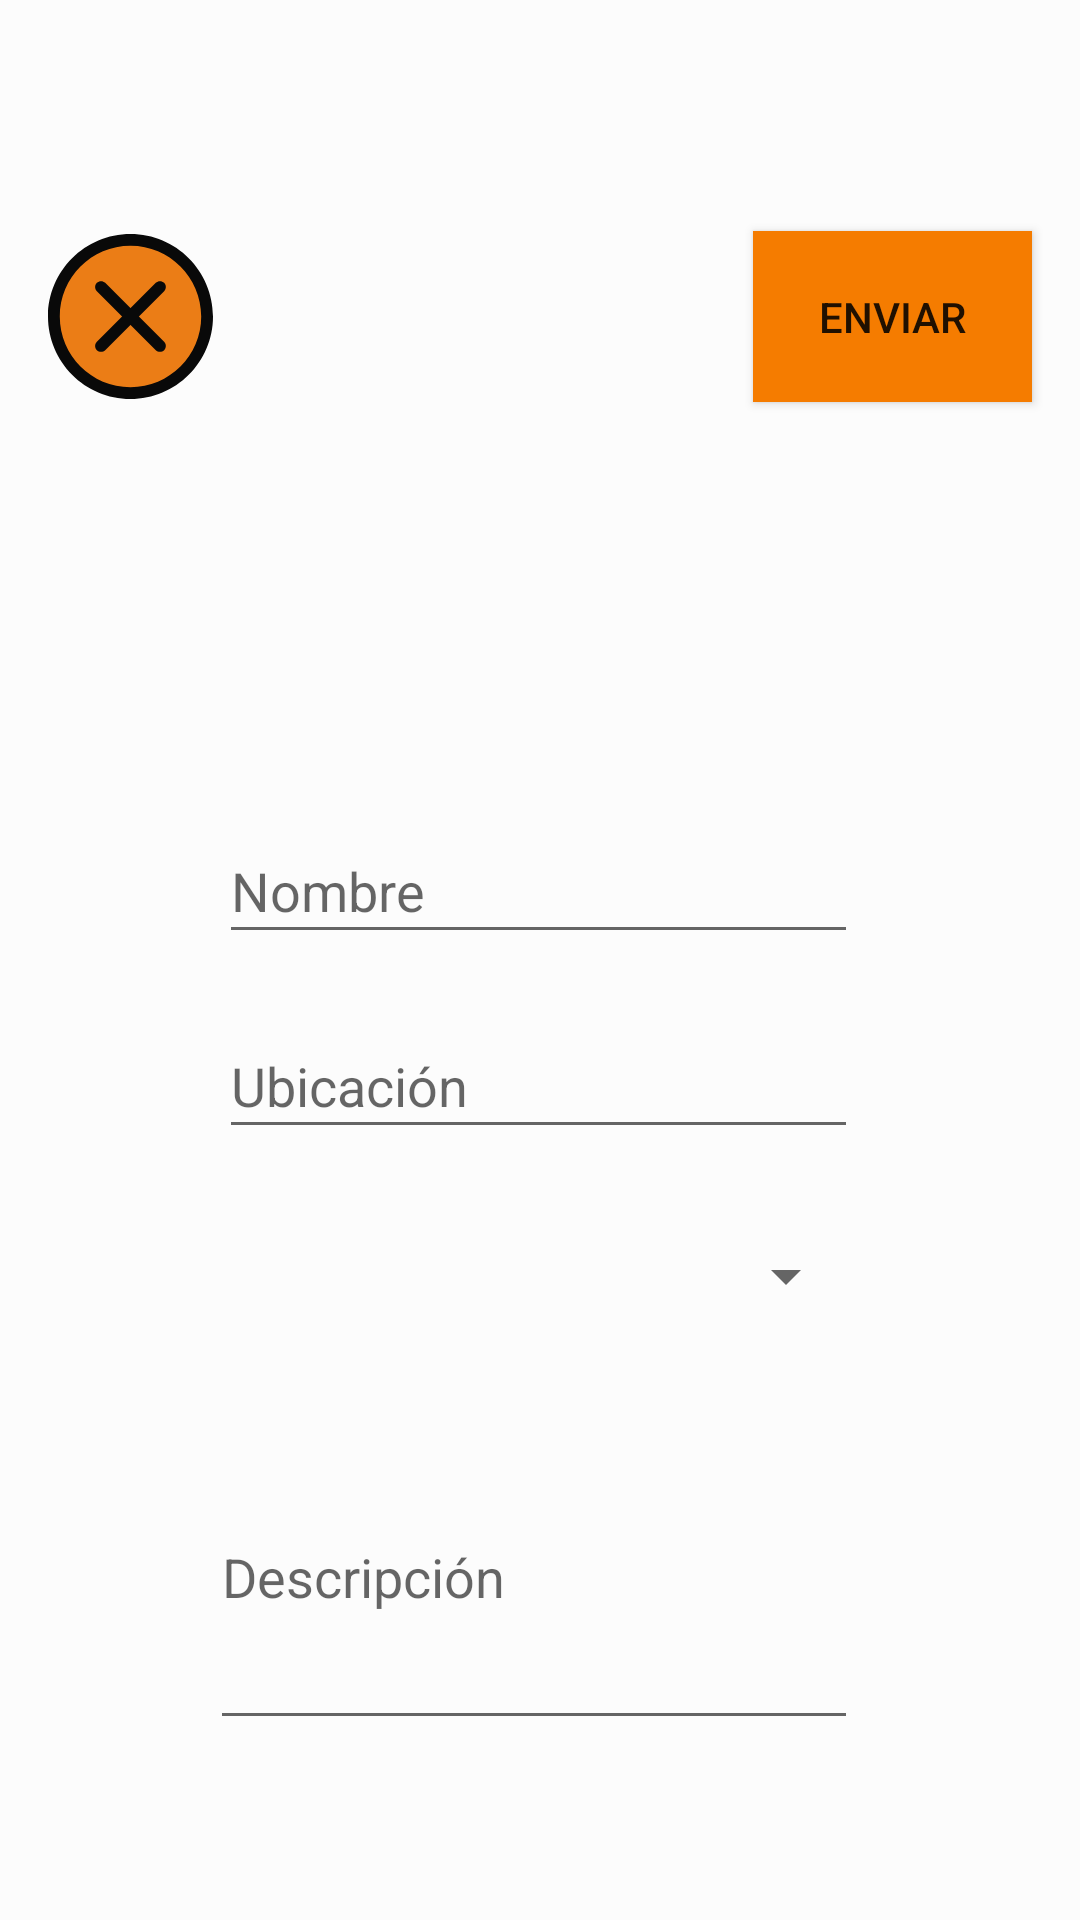

Here is an Android app screen rendered from its layout file. Give the layout XML and the strings, colors and styles it references.
<!-- AndroidManifest.xml: application theme AppTheme -->
<!-- res/layout/nuevo_equipo_full_dialog.xml -->
<?xml version="1.0" encoding="utf-8"?>
<androidx.constraintlayout.widget.ConstraintLayout xmlns:android="http://schemas.android.com/apk/res/android"
    xmlns:app="http://schemas.android.com/apk/res-auto"
    xmlns:tools="http://schemas.android.com/tools"
    android:layout_width="match_parent"
    android:layout_height="match_parent"
    android:background="#A6FFFFFF"
    android:backgroundTint="#81FFFFFF">

    <ImageView
        android:id="@+id/cancelar"
        android:layout_width="55dp"
        android:layout_height="57dp"
        android:layout_marginStart="16dp"
        android:layout_marginTop="76dp"
        app:layout_constraintBottom_toTopOf="@+id/imagen"
        app:layout_constraintEnd_toStartOf="@+id/enviar"
        app:layout_constraintHorizontal_bias="0.0"
        app:layout_constraintStart_toStartOf="parent"
        app:layout_constraintTop_toTopOf="parent"
        app:layout_constraintVertical_bias="0.352"
        app:srcCompat="@drawable/ic_x_mark" />

    <Button
        android:id="@+id/enviar"
        android:layout_width="93dp"
        android:layout_height="57dp"
        android:layout_marginEnd="16dp"
        android:background="#F57C00"
        android:text="ENVIAR"
        app:layout_constraintBottom_toBottomOf="@+id/cancelar"
        app:layout_constraintEnd_toEndOf="parent"
        app:layout_constraintTop_toTopOf="@+id/cancelar"
        app:layout_constraintVertical_bias="1.0" />

    <ImageView
        android:id="@+id/imagen"
        android:layout_width="129dp"
        android:layout_height="89dp"
        android:layout_marginBottom="20dp"
        app:layout_constraintBottom_toTopOf="@+id/nombre"
        app:layout_constraintEnd_toEndOf="parent"
        app:layout_constraintHorizontal_bias="0.498"
        app:layout_constraintStart_toStartOf="parent"
        app:layout_constraintTop_toTopOf="parent"
        app:layout_constraintVertical_bias="0.827"
        tools:srcCompat="@tools:sample/avatars[0]" />

    <EditText
        android:id="@+id/nombre"
        android:layout_width="213dp"
        android:layout_height="45dp"
        android:layout_marginBottom="20dp"
        android:ems="10"
        android:hint="Nombre"
        android:inputType="textPersonName"
        app:layout_constraintBottom_toTopOf="@+id/ubicacion"
        app:layout_constraintEnd_toEndOf="@+id/imagen"
        app:layout_constraintStart_toStartOf="@+id/imagen" />

    <EditText
        android:id="@+id/ubicacion"
        android:layout_width="213dp"
        android:layout_height="45dp"
        android:layout_marginBottom="20dp"
        android:ems="10"
        android:hint="Ubicación"
        android:inputType="textPersonName"
        app:layout_constraintBottom_toTopOf="@+id/tipo"
        app:layout_constraintEnd_toEndOf="@+id/nombre"
        app:layout_constraintStart_toStartOf="@+id/nombre" />

    <Spinner
        android:id="@+id/tipo"
        android:layout_width="213dp"
        android:layout_height="45dp"
        android:layout_marginBottom="20dp"
        android:ems="10"
        android:hint="Tipo"
        android:inputType="textPersonName"
        app:layout_constraintBottom_toTopOf="@+id/descripcion"
        app:layout_constraintEnd_toEndOf="@+id/ubicacion"
        app:layout_constraintStart_toStartOf="@+id/ubicacion" />

    <EditText
        android:id="@+id/descripcion"
        android:layout_width="216dp"
        android:layout_height="112dp"
        android:layout_marginBottom="60dp"
        android:ems="10"
        android:hint="Descripción"
        android:inputType="textPersonName"
        app:layout_constraintBottom_toBottomOf="parent"
        app:layout_constraintEnd_toEndOf="@+id/tipo"
        app:layout_constraintHorizontal_bias="1.0"
        app:layout_constraintStart_toStartOf="@+id/tipo" />

</androidx.constraintlayout.widget.ConstraintLayout>
<!-- resources referenced by this layout -->
<resources>
  <!-- drawable ic_x_mark (drawable) -->
  <vector xmlns:android="http://schemas.android.com/apk/res/android"
      android:width="512dp"
      android:height="512dp"
      android:viewportWidth="382.29333"
      android:viewportHeight="382.29333">
    <path
        android:pathData="m368.641,191.148c0,98.023 -79.469,177.492 -177.492,177.492 -98.027,0 -177.496,-79.469 -177.496,-177.492 0,-98.027 79.469,-177.496 177.496,-177.496 98.023,0 177.492,79.469 177.492,177.496zM368.641,191.148"
        android:fillColor="#EB7D16"/>
    <path
        android:pathData="m191.148,382.293c-105.402,0 -191.148,-85.746 -191.148,-191.145 0,-105.402 85.746,-191.148 191.148,-191.148 105.398,0 191.145,85.746 191.145,191.148 0,105.398 -85.746,191.145 -191.145,191.145zM191.148,27.309c-90.344,0 -163.84,73.496 -163.84,163.84 0,90.34 73.496,163.84 163.84,163.84 90.34,0 163.84,-73.5 163.84,-163.84 0,-90.344 -73.5,-163.84 -163.84,-163.84zM191.148,27.309"
        android:fillColor="#090909"/>
    <path
        android:pathData="m259.414,273.066c-3.496,0 -6.988,-1.332 -9.652,-4l-136.535,-136.535c-5.332,-5.332 -5.332,-13.973 0,-19.305 5.332,-5.332 13.977,-5.332 19.305,0l136.535,136.535c5.332,5.332 5.332,13.973 0,19.305 -2.664,2.668 -6.16,4 -9.652,4zM259.414,273.066"
        android:fillColor="#090909"/>
    <path
        android:pathData="m122.879,273.066c-3.492,0 -6.984,-1.332 -9.652,-4 -5.332,-5.332 -5.332,-13.973 0,-19.305l136.535,-136.535c5.332,-5.332 13.973,-5.332 19.305,0 5.332,5.332 5.332,13.977 0,19.305l-136.535,136.535c-2.664,2.668 -6.156,4 -9.652,4zM122.879,273.066"
        android:fillColor="#090909"/>
  </vector>
  <style name="AppTheme" parent="Theme.AppCompat.Light.DarkActionBar">
          
          <item name="colorPrimary">@color/colorPrimary</item>
          <item name="colorPrimaryDark">@color/colorPrimaryDark</item>
          <item name="colorAccent">@color/colorAccent</item>
      </style>
  <color name="colorPrimary">#0180CF</color>
  <color name="colorPrimaryDark">#00549D</color>
  <color name="colorAccent">#0180CF</color>
</resources>
